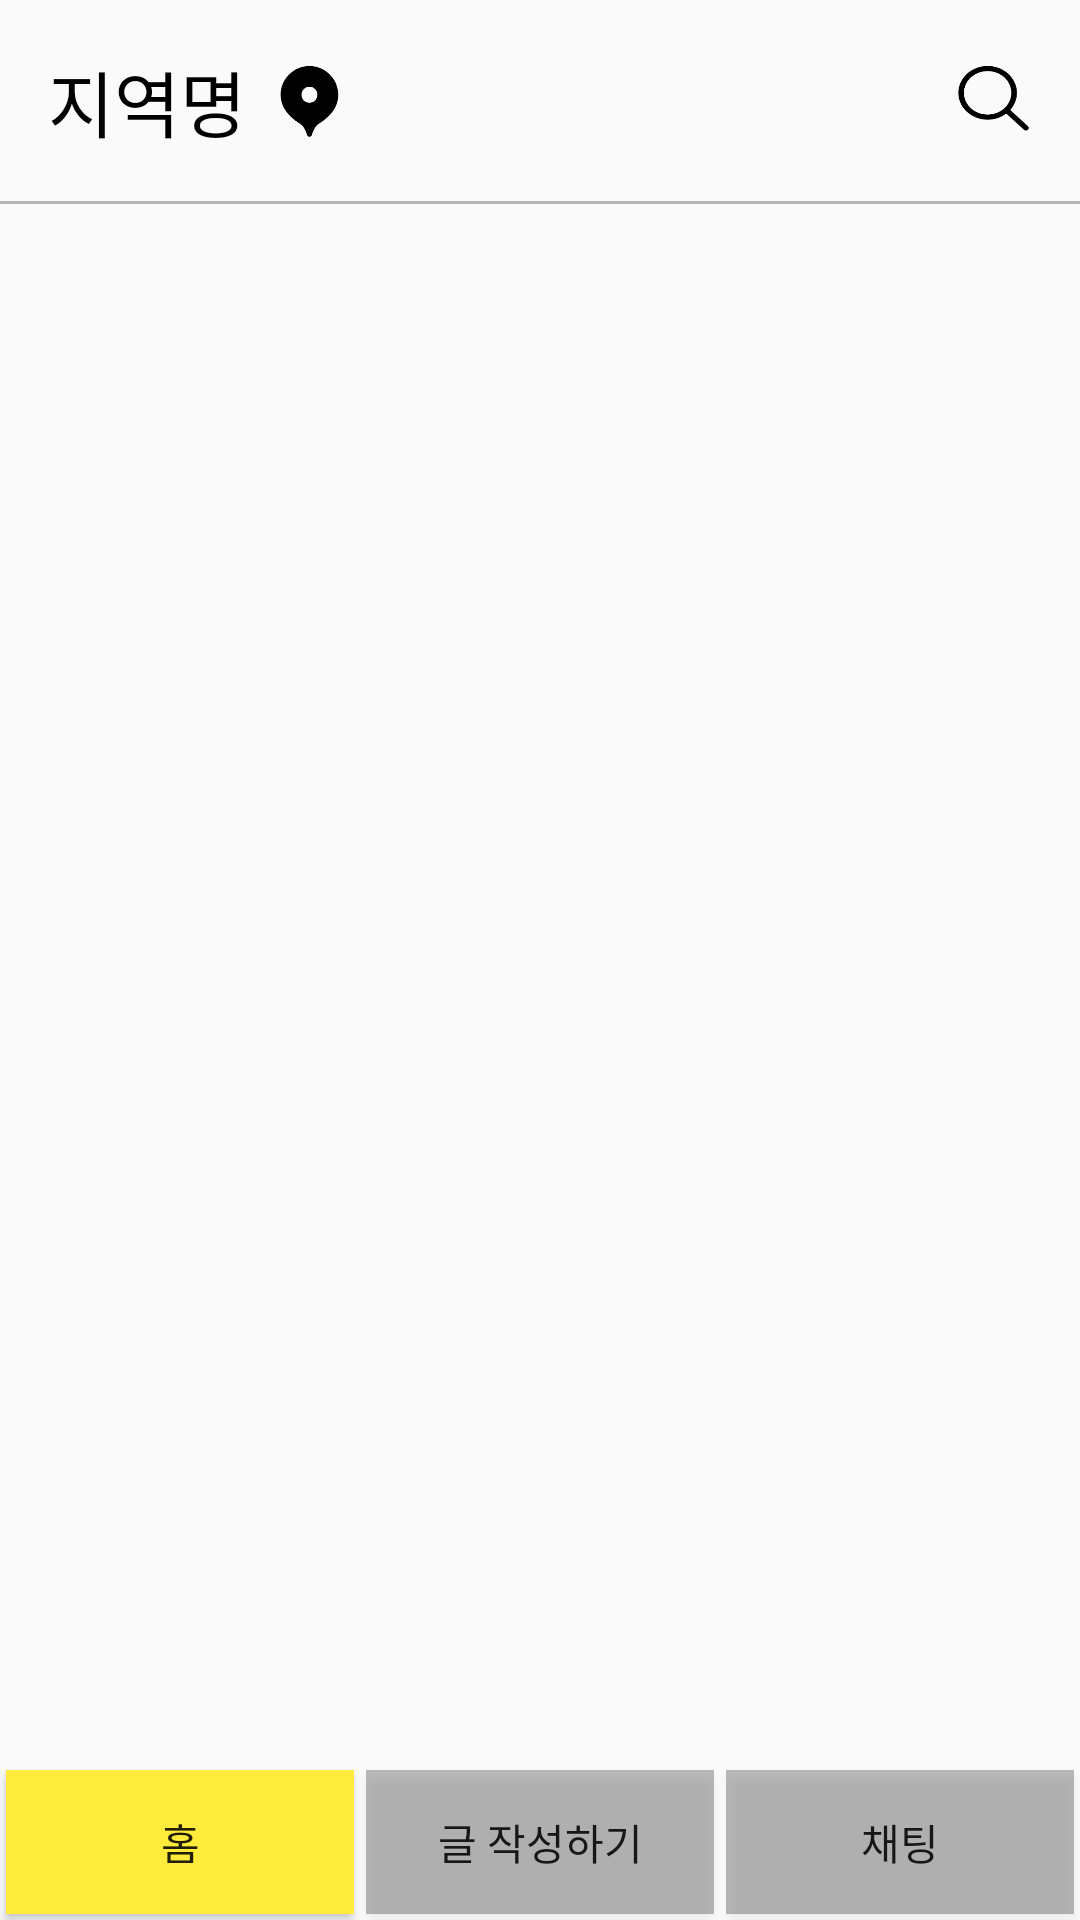

The Android layout XML behind this screen, and the referenced resources:
<!-- AndroidManifest.xml: application theme AppTheme -->
<!-- res/layout/home.xml -->
<?xml version="1.0" encoding="utf-8"?>
<androidx.constraintlayout.widget.ConstraintLayout xmlns:android="http://schemas.android.com/apk/res/android"
    xmlns:app="http://schemas.android.com/apk/res-auto"
    xmlns:tools="http://schemas.android.com/tools"
    android:layout_width="match_parent"
    android:layout_height="match_parent"
    tools:context=".Home">

    <TextView
        android:id="@+id/regionText"
        android:layout_width="wrap_content"
        android:layout_height="wrap_content"
        android:layout_marginStart="16dp"
        android:layout_marginLeft="16dp"
        android:layout_marginTop="16dp"
        android:text="지역명"
        android:textColor="#000000"
        android:textSize="24sp"
        android:textStyle="normal"
        app:layout_constraintStart_toStartOf="parent"
        app:layout_constraintTop_toTopOf="parent" />

    <Button
        android:id="@+id/plusBtn"
        android:layout_width="26dp"
        android:layout_height="26dp"
        android:layout_marginStart="8dp"
        android:layout_marginLeft="8dp"
        android:background="@drawable/ic_maps"
        android:stateListAnimator="@null"
        app:layout_constraintBottom_toBottomOf="@+id/regionText"
        app:layout_constraintStart_toEndOf="@+id/regionText"
        app:layout_constraintTop_toTopOf="@+id/regionText" />

    <View
        android:id="@+id/divider"
        android:layout_width="409dp"
        android:layout_height="1dp"
        android:layout_marginTop="16dp"
        android:background="#B4B4B4"
        app:layout_constraintEnd_toEndOf="parent"
        app:layout_constraintTop_toBottomOf="@+id/regionText" />

    <androidx.recyclerview.widget.RecyclerView
        android:id="@+id/recyclerView_home"
        android:layout_width="0dp"
        android:layout_height="0dp"
        app:layout_constraintBottom_toTopOf="@+id/linearLayout2"
        app:layout_constraintEnd_toEndOf="parent"
        app:layout_constraintStart_toStartOf="parent"
        app:layout_constraintTop_toBottomOf="@+id/divider" />

    <LinearLayout
        android:id="@+id/linearLayout2"
        android:layout_width="0dp"
        android:layout_height="wrap_content"
        android:orientation="horizontal"
        app:layout_constraintBottom_toBottomOf="parent"
        app:layout_constraintEnd_toEndOf="parent"
        app:layout_constraintStart_toStartOf="parent">

        <Button
            android:id="@+id/goHomeBtn"
            android:layout_width="wrap_content"
            android:layout_height="wrap_content"
            android:layout_margin="2dp"
            android:layout_weight="1"
            android:background="#FFEB3B"
            android:text="홈" />

        <Button
            android:id="@+id/goWritePageBtn"
            android:layout_width="wrap_content"
            android:layout_height="wrap_content"
            android:layout_margin="2dp"
            android:layout_weight="1"
            android:background="#42000000"
            android:text="글 작성하기" />

        <Button
            android:id="@+id/chatingBtn"
            android:layout_width="wrap_content"
            android:layout_height="wrap_content"
            android:layout_margin="2dp"
            android:layout_weight="1"
            android:background="#42000000"
            android:text="채팅" />
    </LinearLayout>

    <Button
        android:id="@+id/searchBtn"
        android:layout_width="26dp"
        android:layout_height="24dp"
        android:layout_marginEnd="16dp"
        android:layout_marginRight="16dp"
        android:background="@drawable/ic_search"
        android:stateListAnimator="@null"
        app:layout_constraintEnd_toEndOf="parent"
        app:layout_constraintTop_toTopOf="@+id/plusBtn" />

</androidx.constraintlayout.widget.ConstraintLayout>
<!-- resources referenced by this layout -->
<resources>
  <!-- drawable ic_maps: png bitmap (drawable, 6646 bytes) -->
  <!-- drawable ic_search: png bitmap (drawable, 7048 bytes) -->
  <style name="AppTheme" parent="Theme.AppCompat.Light.NoActionBar">
          
          <item name="colorPrimary">#FFEB3B</item>
          <item name="colorPrimaryDark">#FFEB3B</item>
          <item name="colorAccent">#FF0000</item>
      </style>
</resources>
